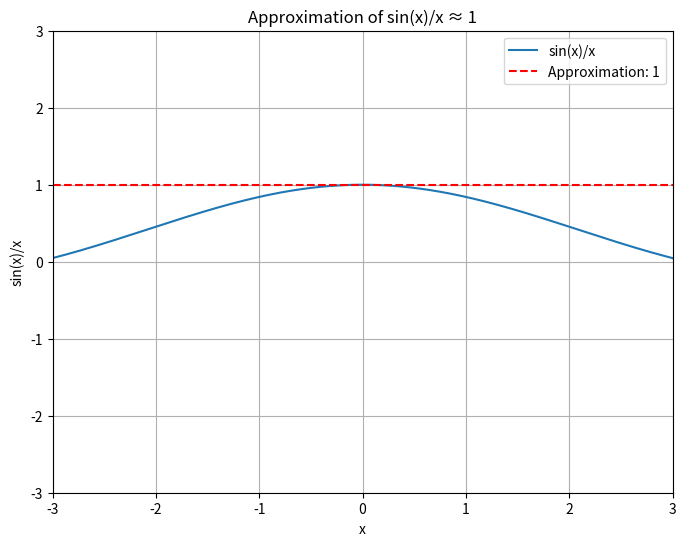

This figure's Python source:
import numpy as np
import matplotlib.pyplot as plt

# Define the function sin(x)/x
def sin_x_over_x(x):
    return np.sin(x) / x

# Define the range of x values
x_values = np.linspace(-3, 3, 1000)
x_values = x_values[x_values != 0]  # Remove x=0 to avoid division by zero

# Calculate the approximation sin(x)/x ≈ 1
approximation = np.ones_like(x_values)

# Plot the results
plt.figure(figsize=(8, 6))
plt.plot(x_values, sin_x_over_x(x_values), label='sin(x)/x')
plt.plot(x_values, approximation, linestyle='--', color='red', label='Approximation: 1')
plt.xlabel('x')
plt.xlim(-3.0, 3.0)
plt.ylabel('sin(x)/x')
plt.ylim(-3.0, 3.0)
plt.title('Approximation of sin(x)/x ≈ 1')
plt.legend()
plt.grid(True)
plt.show()
